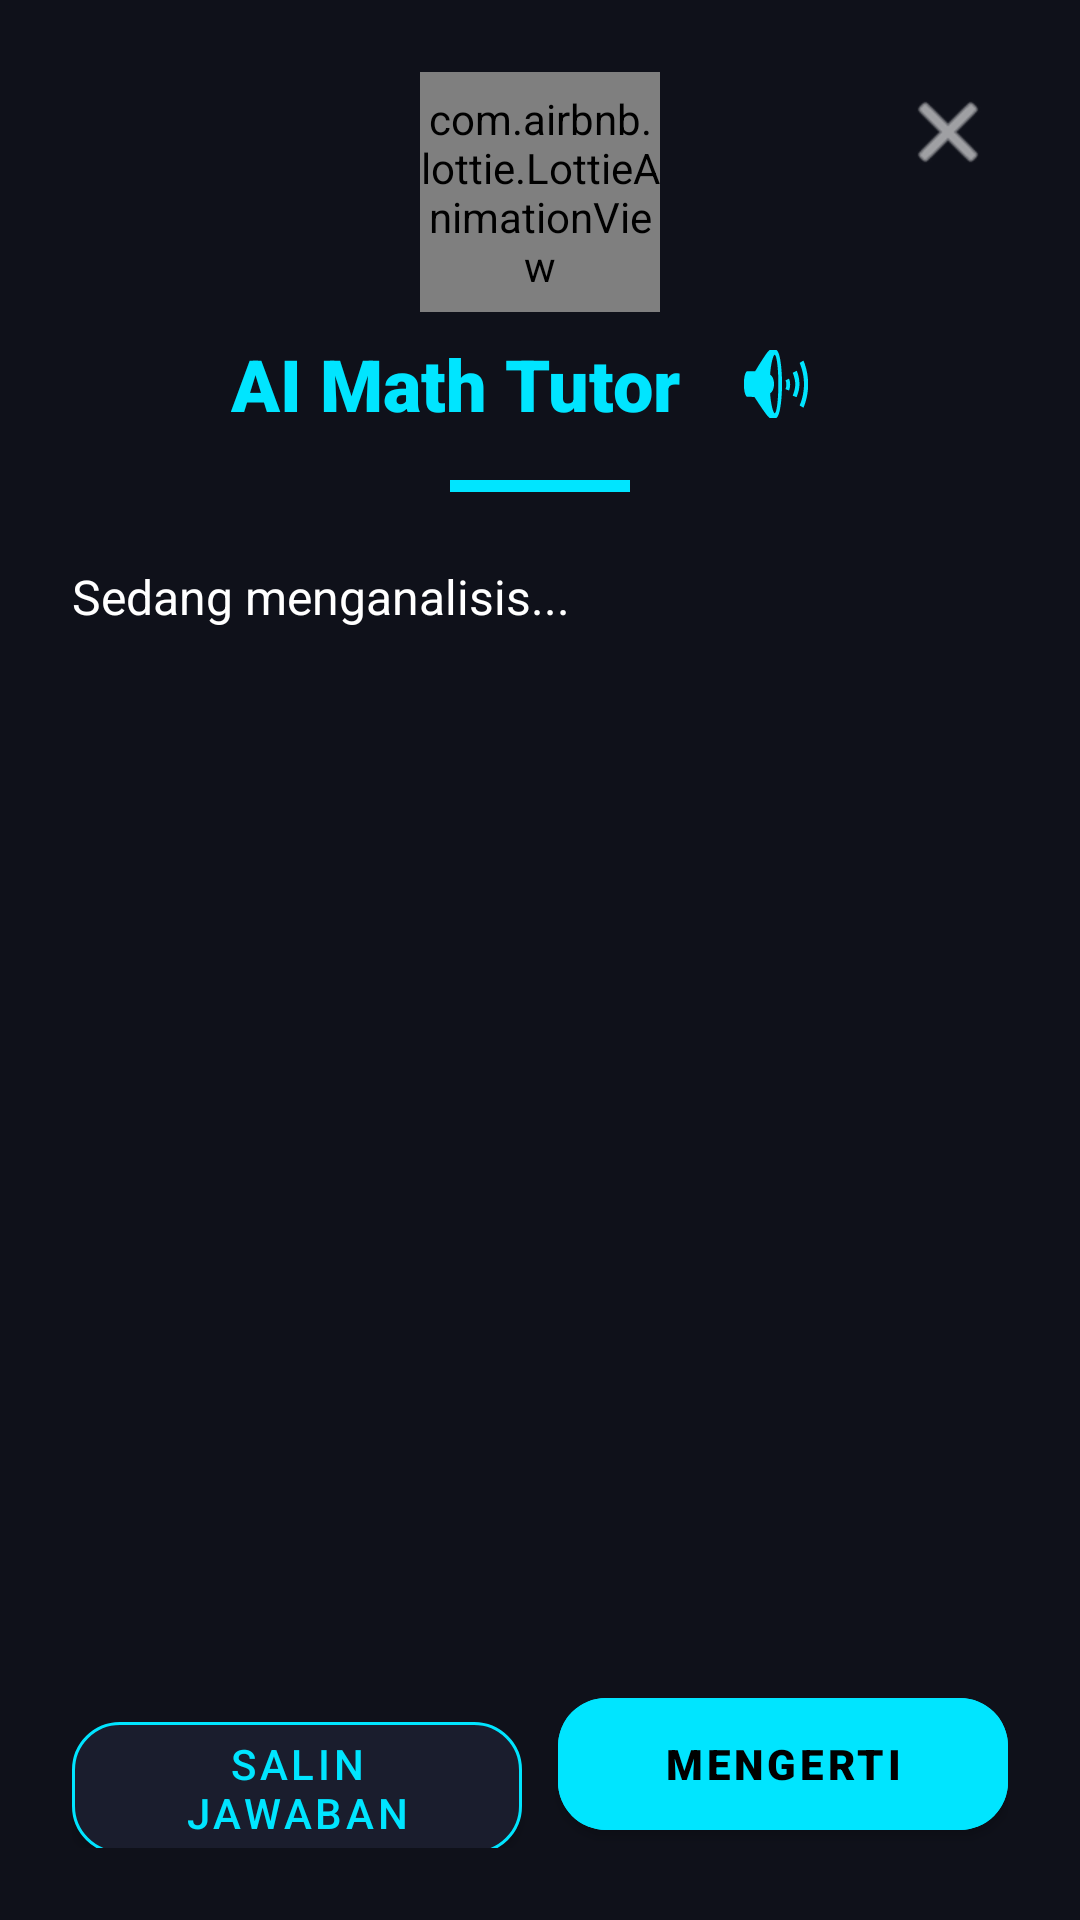

Android layout source for this screen:
<!-- AndroidManifest.xml: application theme Theme.Kalkulator -->
<!-- res/layout/layout_ai_tutor.xml -->
<?xml version="1.0" encoding="utf-8"?>
<LinearLayout xmlns:android="http://schemas.android.com/apk/res/android"
    xmlns:app="http://schemas.android.com/apk/res-auto"
    android:layout_width="match_parent"
    android:layout_height="match_parent"
    android:background="#0F111A"
    android:orientation="vertical"
    android:padding="24dp">

    
    <RelativeLayout
        android:layout_width="match_parent"
        android:layout_height="wrap_content">

        <com.airbnb.lottie.LottieAnimationView
            android:id="@+id/ai_lottie"
            android:layout_width="80dp"
            android:layout_height="80dp"
            app:lottie_autoPlay="true"
            app:lottie_loop="true"
            app:lottie_rawRes="@raw/phoenix"
            android:layout_centerHorizontal="true"/>

        <ImageButton
            android:id="@+id/btn_close_ai"
            android:layout_width="40dp"
            android:layout_height="40dp"
            android:background="?attr/selectableItemBackgroundBorderless"
            android:src="@android:drawable/ic_menu_close_clear_cancel"
            android:layout_alignParentEnd="true"
            app:tint="#FFFFFF" />
    </RelativeLayout>

    <LinearLayout
        android:layout_width="wrap_content"
        android:layout_height="wrap_content"
        android:orientation="horizontal"
        android:layout_gravity="center"
        android:gravity="center">

        <LinearLayout
            android:layout_width="wrap_content"
            android:layout_height="wrap_content"
            android:orientation="vertical"
            android:gravity="center">

            <TextView
                android:id="@+id/tv_ai_title"
                android:layout_width="wrap_content"
                android:layout_height="wrap_content"
                android:text="AI Math Tutor"
                android:textColor="#00E5FF"
                android:textSize="24sp"
                android:fontFamily="sans-serif-black" />

            <TextView
                android:id="@+id/tv_model_indicator"
                android:layout_width="wrap_content"
                android:layout_height="wrap_content"
                android:text="Powered by Phoenix AI"
                android:textColor="#80FFFFFF"
                android:textSize="12sp"
                android:fontFamily="sans-serif-medium"
                android:visibility="gone"/>
        </LinearLayout>

        <ImageButton
            android:id="@+id/btn_speak_ai"
            android:layout_width="48dp"
            android:layout_height="48dp"
            android:layout_marginStart="8dp"
            android:background="?attr/selectableItemBackgroundBorderless"
            android:src="@android:drawable/ic_lock_silent_mode_off"
            app:tint="#00E5FF" />
    </LinearLayout>

    <View
        android:layout_width="60dp"
        android:layout_height="4dp"
        android:background="#00E5FF"
        android:layout_gravity="center"
        android:layout_marginTop="8dp" />

    
    <androidx.core.widget.NestedScrollView
        android:layout_width="match_parent"
        android:layout_height="0dp"
        android:layout_weight="1"
        android:layout_marginTop="24dp">

        <LinearLayout
            android:layout_width="match_parent"
            android:layout_height="wrap_content"
            android:orientation="vertical">

            <TextView
                android:id="@+id/tv_ai_content"
                android:layout_width="match_parent"
                android:layout_height="wrap_content"
                android:textColor="#FFFFFF"
                android:textSize="16sp"
                android:lineSpacingExtra="6dp"
                android:text="Sedang menganalisis..." />

            
            <LinearLayout
                android:id="@+id/error_layout"
                android:layout_width="match_parent"
                android:layout_height="wrap_content"
                android:orientation="vertical"
                android:layout_marginTop="12dp"
                android:gravity="center"
                android:visibility="gone">

                <TextView
                    android:id="@+id/tv_error_msg"
                    android:layout_width="wrap_content"
                    android:layout_height="wrap_content"
                    android:text="⚠️ Koneksi internet tidak stabil"
                    android:textColor="#FF5252"
                    android:textSize="14sp" />
            </LinearLayout>

            
            <LinearLayout
                android:id="@+id/resume_layout"
                android:layout_width="match_parent"
                android:layout_height="wrap_content"
                android:orientation="vertical"
                android:layout_marginTop="8dp"
                android:gravity="start"
                android:visibility="gone">

                <Button
                    android:id="@+id/btn_resume_ai"
                    style="@style/Widget.MaterialComponents.Button.TextButton"
                    android:layout_width="wrap_content"
                    android:layout_height="wrap_content"
                    android:text="↻ Lanjutkan Jawaban"
                    android:textColor="#00E5FF"
                    android:textAllCaps="false"
                    android:textSize="14sp" />
            </LinearLayout>
        </LinearLayout>
    </androidx.core.widget.NestedScrollView>

    
    <LinearLayout
        android:layout_width="match_parent"
        android:layout_height="wrap_content"
        android:orientation="horizontal"
        android:layout_marginTop="16dp">

        <Button
            android:id="@+id/btn_copy_ai"
            android:layout_width="0dp"
            android:layout_weight="1"
            android:layout_height="56dp"
            android:layout_marginEnd="6dp"
            android:text="Salin Jawaban"
            android:backgroundTint="#1A1D2D"
            android:textColor="#00E5FF"
            app:strokeColor="#00E5FF"
            app:strokeWidth="1dp"
            app:cornerRadius="16dp" />

        <Button
            android:id="@+id/btn_done_ai"
            android:layout_width="0dp"
            android:layout_weight="1"
            android:layout_height="56dp"
            android:layout_marginStart="6dp"
            android:text="Mengerti"
            android:backgroundTint="#00E5FF"
            android:textColor="#000000"
            android:fontFamily="sans-serif-black"
            app:cornerRadius="16dp" />
    </LinearLayout>

</LinearLayout>
<!-- resources referenced by this layout -->
<resources>
  <style name="Theme.Kalkulator" parent="Theme.MaterialComponents.DayNight.NoActionBar">
          
          <item name="colorPrimary">@android:color/transparent</item>
          <item name="colorPrimaryVariant">@android:color/transparent</item>
          <item name="colorOnPrimary">@android:color/transparent</item>
      </style>
</resources>
